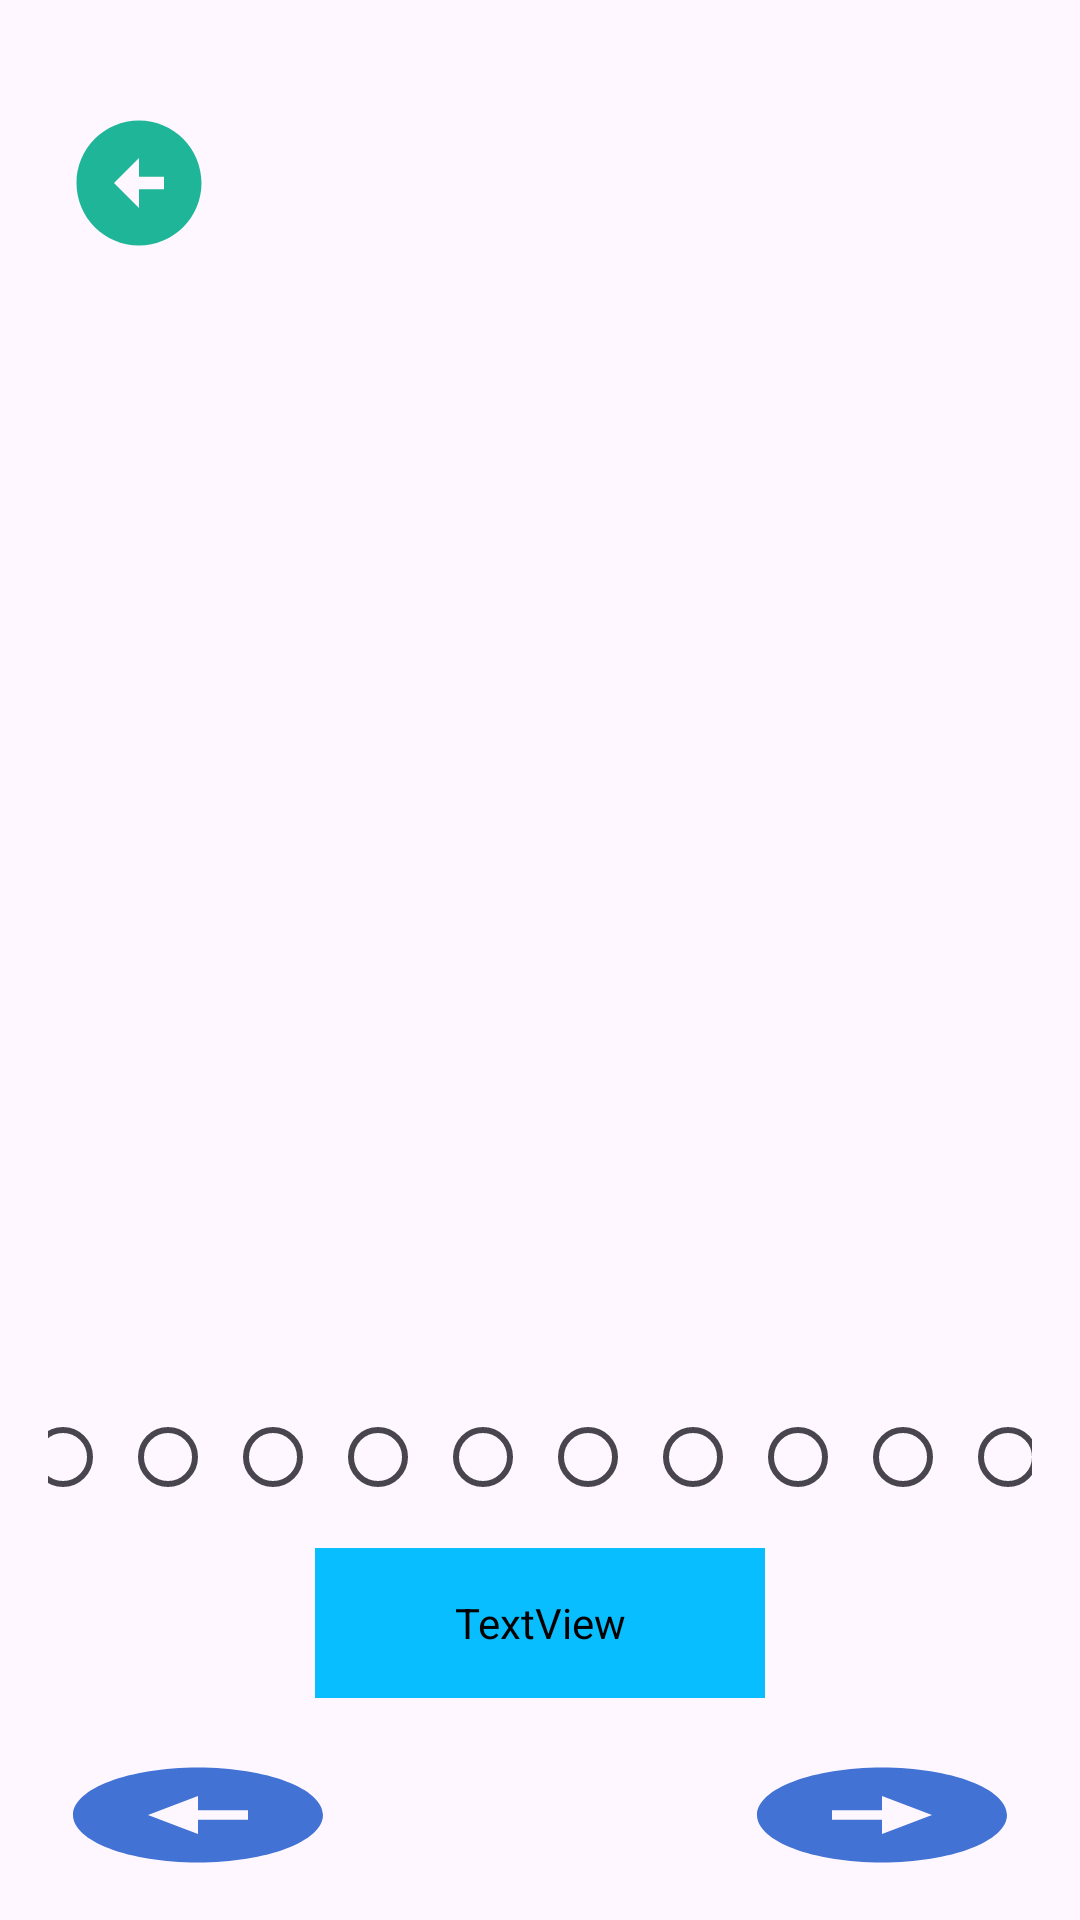

Produce the Android XML layout that renders to this screen, including the resource entries it uses.
<!-- AndroidManifest.xml: application theme Theme.Material3.Light -->
<!-- res/layout/activity_directions.xml -->
<?xml version="1.0" encoding="utf-8"?>
<RelativeLayout xmlns:android="http://schemas.android.com/apk/res/android"
    xmlns:tools="http://schemas.android.com/tools"
    android:layout_width="match_parent"
    android:layout_height="match_parent"
    android:paddingLeft="16dp"
    android:paddingTop="16dp"
    android:paddingRight="16dp"
    android:paddingBottom="16dp"
    tools:context=".Directions"
    android:background="@drawable/background4">

    <ImageView
        android:id="@+id/backButtonDirections"
        android:layout_width="80dp"
        android:layout_height="50dp"
        android:layout_marginTop="20dp"
        android:layout_marginLeft="-10dp"


        android:backgroundTint="#f0cfdf"
        android:src="@drawable/baseline_arrow_circle_left_24" />

    <androidx.appcompat.widget.AppCompatButton
        android:id="@+id/previousButton"
        android:layout_width="100dp"
        android:layout_height="100dp"
        android:text=""
        android:background="@drawable/button_selector_left"
        android:layout_marginTop="570dp" />

    <TextView
        android:id="@+id/textView"
        android:layout_width="150dp"
        android:layout_height="50dp"
        android:layout_marginTop="500dp"
        android:background="@drawable/info_button"
        android:layout_centerHorizontal="true"
        android:text=""
        android:textColor="@color/white"
        android:gravity="center"
        android:backgroundTint="@color/blue"
        android:fontFamily="@font/feather"
        android:textSize="18sp" />

    <androidx.appcompat.widget.AppCompatButton
        android:id="@+id/nextButton"
        android:layout_width="100dp"
        android:layout_height="100dp"
        android:text=""
        android:layout_alignParentRight="true"
        android:background="@drawable/button_selector_right"
        android:layout_marginTop="570dp" />
    <ImageView
        android:id="@+id/imageView"
        android:layout_width="340dp"
        android:layout_height="340dp"
        android:layout_alignParentTop="true"
        android:layout_centerHorizontal="true"
        android:layout_marginTop="100dp"
        android:contentDescription="TODO" />


    <RadioGroup
        android:id="@+id/radioGroup"
        android:layout_width="400dp"
        android:gravity="center"
        android:layout_height="40dp"
        android:orientation="horizontal"
        android:layout_marginTop="450dp"
        android:layout_centerHorizontal="true">

        <RadioButton
            android:id="@+id/radioButton1"
            android:layout_width="35dp"
            android:layout_height="35dp"
            android:buttonTint="@color/blue"
            android:clickable="false"

            />
        <RadioButton
            android:id="@+id/radioButton2"
            android:layout_width="35dp"
            android:layout_height="35dp"
            android:clickable="false"
            android:buttonTint="@color/blue"
            />
        <RadioButton
            android:id="@+id/radioButton3"
            android:layout_width="35dp"
            android:layout_height="35dp"
            android:buttonTint="@color/blue"
            android:clickable="false"/>
        <RadioButton
            android:id="@+id/radioButton4"
            android:buttonTint="@color/blue"
            android:layout_width="35dp"
            android:layout_height="35dp"
            android:clickable="false"/>
        <RadioButton
            android:id="@+id/radioButton5"
            android:buttonTint="@color/blue"
            android:layout_width="35dp"
            android:layout_height="35dp"
            android:clickable="false"/>
        <RadioButton
            android:id="@+id/radioButton6"
            android:layout_width="35dp"
            android:buttonTint="@color/blue"
            android:layout_height="35dp"
            android:clickable="false"/>
        <RadioButton
            android:id="@+id/radioButton7"
            android:layout_width="35dp"
            android:buttonTint="@color/blue"
            android:layout_height="35dp"
            android:clickable="false"/>
        <RadioButton
            android:id="@+id/radioButton8"
            android:layout_width="35dp"
            android:buttonTint="@color/blue"
            android:layout_height="35dp"
            android:clickable="false"/>
        <RadioButton
            android:id="@+id/radioButton9"
            android:layout_width="35dp"
            android:buttonTint="@color/blue"
            android:layout_height="35dp"
            android:clickable="false"/>
        <RadioButton
            android:id="@+id/radioButton10"
            android:layout_width="35dp"
            android:buttonTint="@color/blue"
            android:layout_height="35dp"
            android:clickable="false"/>
    </RadioGroup>

</RelativeLayout>
<!-- resources referenced by this layout -->
<resources>
  <color name="blue">#08BEFF</color>
  <color name="white">#FFFFFFFF</color>
  <!-- drawable baseline_arrow_circle_left_24 (drawable) -->
  <vector android:height="24dp" android:tint="#1FB598"
      android:viewportHeight="24" android:viewportWidth="24"
      android:width="24dp" xmlns:android="http://schemas.android.com/apk/res/android">
      <path android:fillColor="@android:color/white" android:pathData="M2,12c0,5.52 4.48,10 10,10s10,-4.48 10,-10c0,-5.52 -4.48,-10 -10,-10C6.48,2 2,6.48 2,12zM12,11l4,0v2l-4,0l0,3l-4,-4l4,-4L12,11z"/>
  </vector>
  <!-- drawable button_selector_left (drawable) -->
  <?xml version="1.0" encoding="utf-8"?>
  <selector xmlns:android="http://schemas.android.com/apk/res/android" >
  
      <item android:state_focused="true" android:state_pressed="true"
          android:drawable="@drawable/button_pressed_left" />
      <item android:state_focused="false" android:state_pressed="true"
          android:drawable="@drawable/button_pressed_left" />
      <item android:drawable="@drawable/left_arrow2" /> </selector>
  <!-- drawable button_selector_right (drawable) -->
  <?xml version="1.0" encoding="utf-8"?>
  <selector xmlns:android="http://schemas.android.com/apk/res/android" >
  
      <item android:state_focused="true" android:state_pressed="true"
          android:drawable="@drawable/button_pressed_right" />
      <item android:state_focused="false" android:state_pressed="true"
          android:drawable="@drawable/button_pressed_right" />
      <item android:drawable="@drawable/right_arrow2" /> </selector>
  <!-- drawable info_button (drawable) -->
  <shape xmlns:android="http://schemas.android.com/apk/res/android">
  
      <stroke android:width="1dp" />
      <corners
          android:topLeftRadius="35dp"
          android:topRightRadius="35dp"
          android:bottomLeftRadius="35dp"
          android:bottomRightRadius="35dp"/>
      <solid android:color="@color/pink"/>
  </shape>
  <!-- drawable button_pressed_left (drawable) -->
  <?xml version="1.0" encoding="utf-8"?>
  <vector android:height="24dp" android:tint="#7F9DD7"
      android:viewportHeight="24" android:viewportWidth="24"
      android:width="24dp" xmlns:android="http://schemas.android.com/apk/res/android">
      <path android:fillColor="@android:color/white" android:pathData="M2,12c0,5.52 4.48,10 10,10s10,-4.48 10,-10c0,-5.52 -4.48,-10 -10,-10C6.48,2 2,6.48 2,12zM12,11l4,0v2l-4,0l0,3l-4,-4l4,-4L12,11z"/>
  </vector>
  <!-- drawable left_arrow2 (drawable) -->
  <vector android:height="24dp" android:tint="#4172D4"
      android:viewportHeight="24" android:viewportWidth="24"
      android:width="24dp" xmlns:android="http://schemas.android.com/apk/res/android">
      <path android:fillColor="@android:color/white" android:pathData="M2,12c0,5.52 4.48,10 10,10s10,-4.48 10,-10c0,-5.52 -4.48,-10 -10,-10C6.48,2 2,6.48 2,12zM12,11l4,0v2l-4,0l0,3l-4,-4l4,-4L12,11z"/>
  </vector>
  <!-- drawable button_pressed_right (drawable) -->
  <?xml version="1.0" encoding="utf-8"?>
  <vector android:height="24dp" android:tint="#7F9DD7"
      android:viewportHeight="24" android:viewportWidth="24"
      android:width="24dp" xmlns:android="http://schemas.android.com/apk/res/android">
      <path android:fillColor="@android:color/white" android:pathData="M22,12c0,-5.52 -4.48,-10 -10,-10S2,6.48 2,12c0,5.52 4.48,10 10,10S22,17.52 22,12zM12,13l-4,0v-2l4,0V8l4,4l-4,4V13z"/>
  </vector>
  <!-- drawable right_arrow2 (drawable) -->
  <vector android:height="24dp" android:tint="#4172D4"
      android:viewportHeight="24" android:viewportWidth="24"
      android:width="24dp" xmlns:android="http://schemas.android.com/apk/res/android">
      <path android:fillColor="@android:color/white" android:pathData="M22,12c0,-5.52 -4.48,-10 -10,-10S2,6.48 2,12c0,5.52 4.48,10 10,10S22,17.52 22,12zM12,13l-4,0v-2l4,0V8l4,4l-4,4V13z"/>
  </vector>
  <color name="pink">#F49CF9</color>
</resources>
